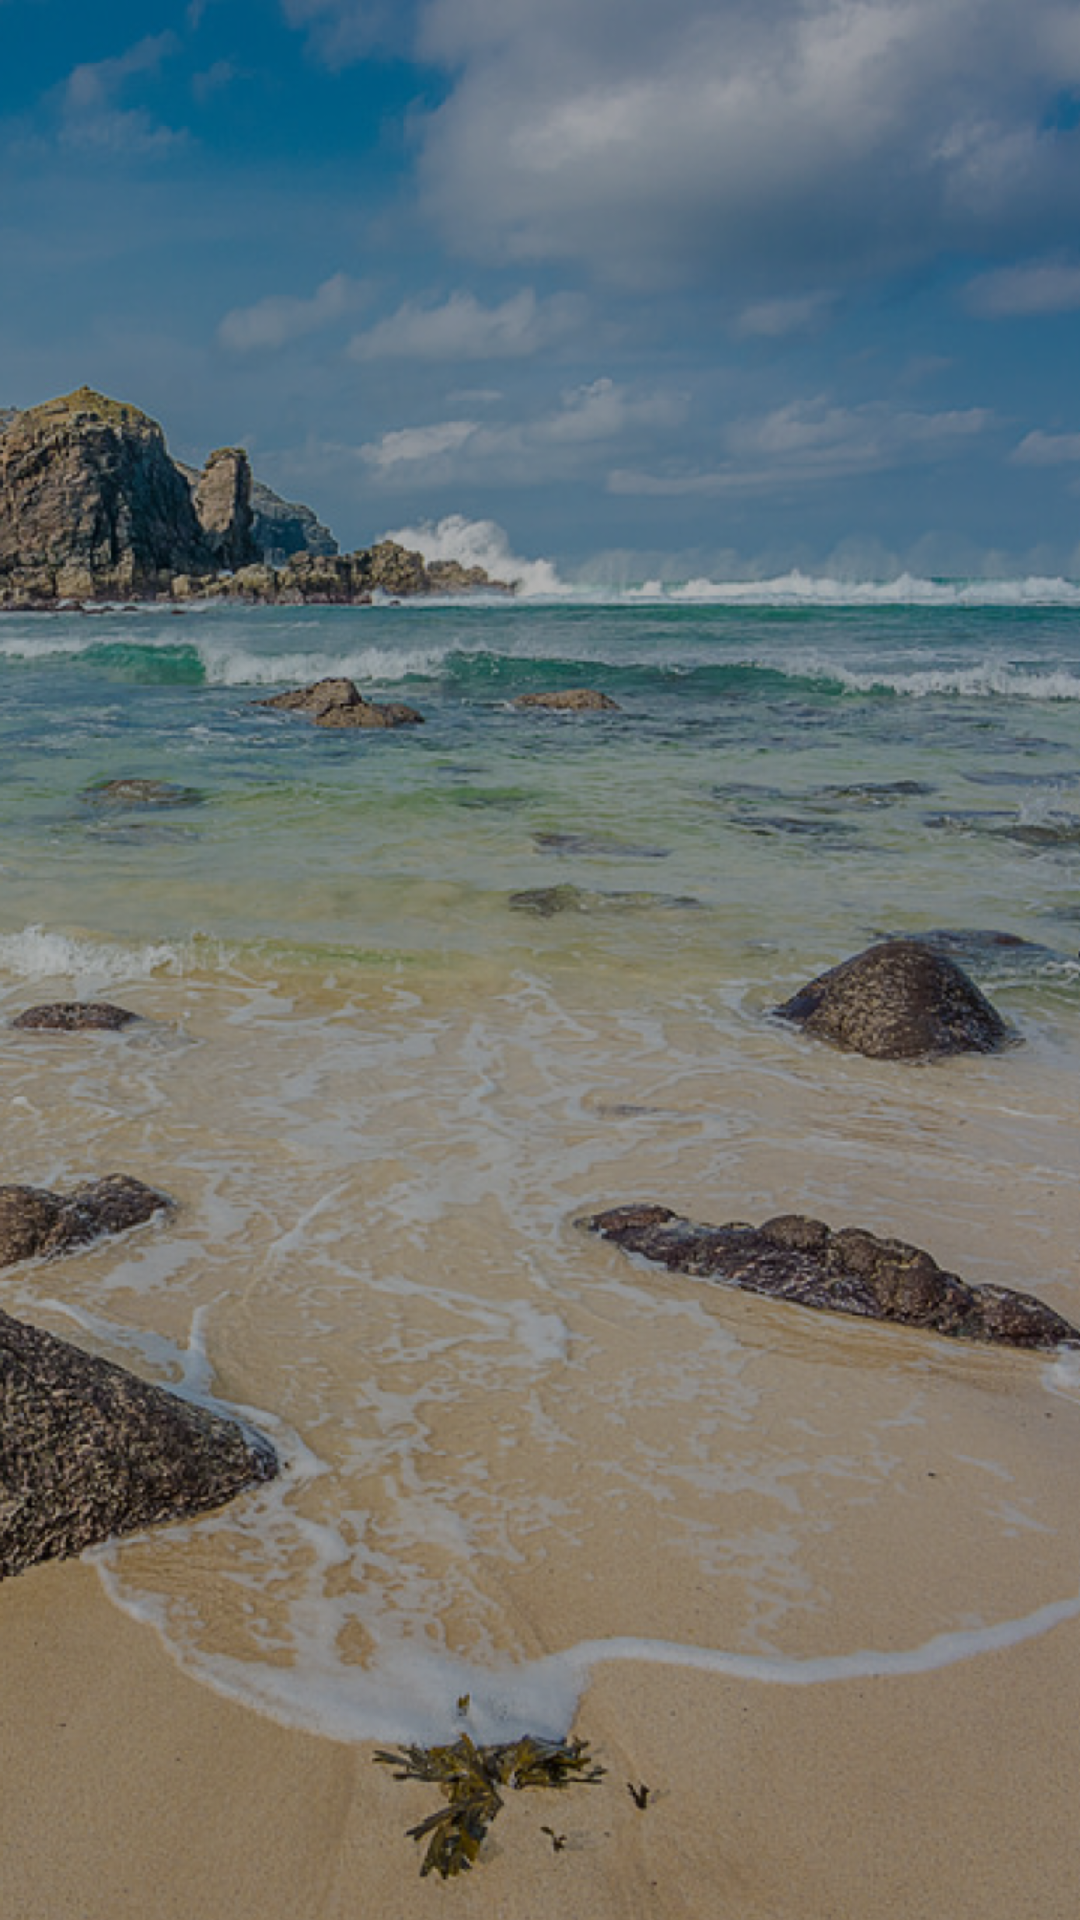

This screen was rendered from an Android layout file. Write that file and the resources it references.
<!-- AndroidManifest.xml: application theme AppTheme -->
<!-- res/layout/l_fragment_viewpager.xml -->
<?xml version="1.0" encoding="utf-8"?>
<ScrollView xmlns:android="http://schemas.android.com/apk/res/android"
    android:layout_width="match_parent"
    android:layout_height="match_parent"
    android:background="@drawable/img_beach01">

    <LinearLayout
        android:layout_width="match_parent"
        android:layout_height="wrap_content"
        android:orientation="vertical">




    </LinearLayout>
</ScrollView>
<!-- resources referenced by this layout -->
<resources>
  <!-- drawable img_beach01: jpg bitmap (drawable-xxhdpi, 378432 bytes) -->
  <style name="AppTheme" parent="Theme.AppCompat.NoActionBar">
  
      </style>
</resources>
